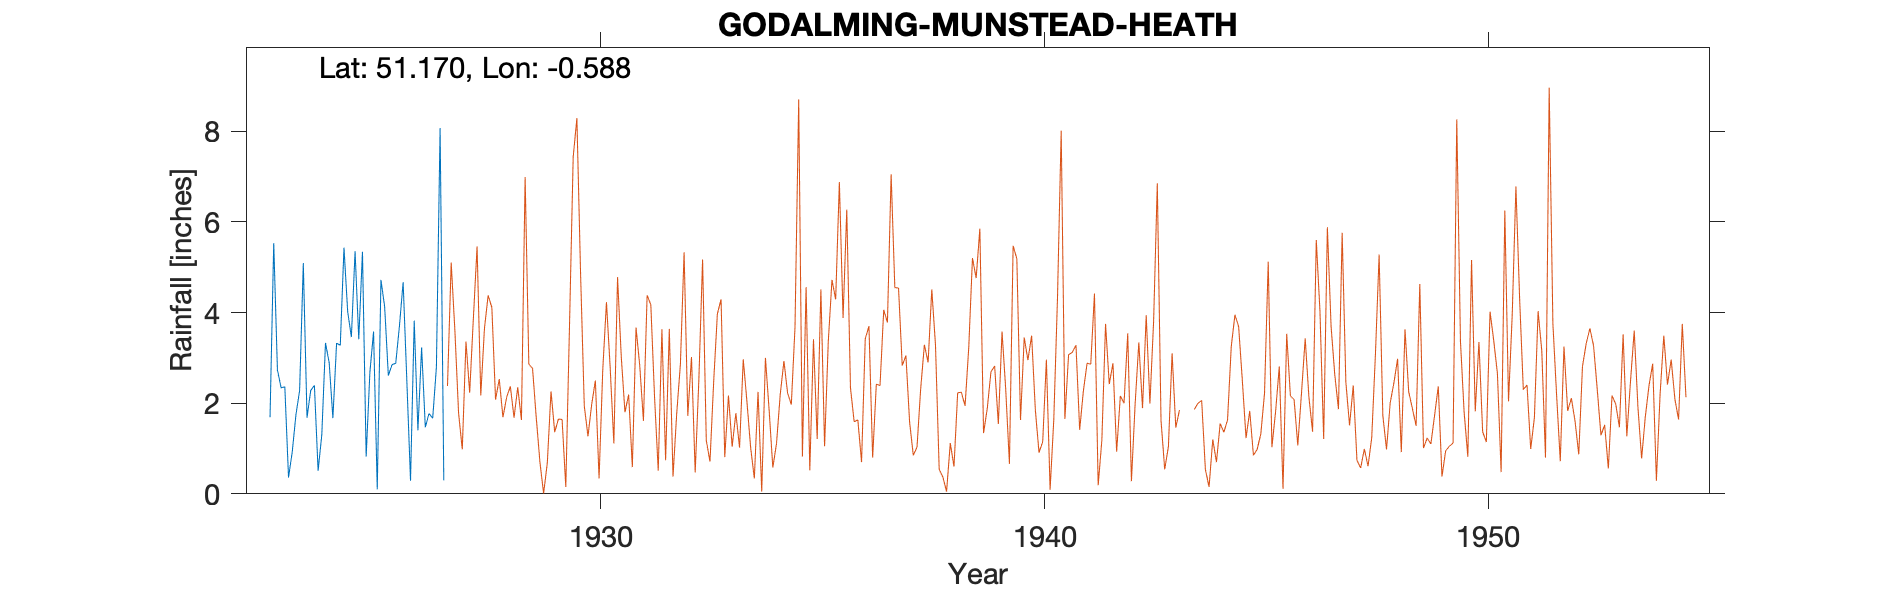

The file beside this chart, header and first rows:
GODALMING-MUNSTEAD-HEATH-(8-INCH-GAUGE), , , , , , , , , , , 
Grid ref, SU988421, Long, -0.5881, Lat, 51.17, Elevation, 410, ft, , , 
Station no, 184, , , , , , , , , , 
, 1920, 1921, 1922, 1923, 1924, 1925, 1926, 1927, 1928, 1929, 1930
January, , , , 1.69, 2.39, 3.41, 4.67, , , , 
February, , , , 5.53, 0.51, 5.34, 2.5, , , , 
March, , , , 2.73, 1.3, 0.82, 0.29, , , , 
April, , , , 2.34, 3.33, 2.67, 3.82, , , , 
May, , , , 2.36, 2.89, 3.58, 1.4, , , , 
June, , , , 0.36, 1.67, 0.1, 3.23, , , , 
July, , , , 0.92, 3.32, 4.72, 1.47, , , , 
August, , , , 1.74, 3.28, 4.13, 1.77, , , , 
September, , , , 2.28, 5.43, 2.61, 1.67, , , , 
October, , , , 5.09, 4.02, 2.85, 2.79, , , , 
November, , , , 1.68, 3.46, 2.88, 8.07, , , , 
December, , , , 2.28, 5.35, 3.7, 0.3, , , , 
Total, , , , 29, 36.95, 36.81, 31.98, , , , 
Stilemans, , , , , , , , , , , 
Large grounds but this is near the green…, , , , , , , , , , , 
Given elevation of 450ft too high, , , , , , , , , , , 
1923 8in gauge, , , , , , , , , , , 
1927 New 5in MO gauge, , , , , , , , , , , 
